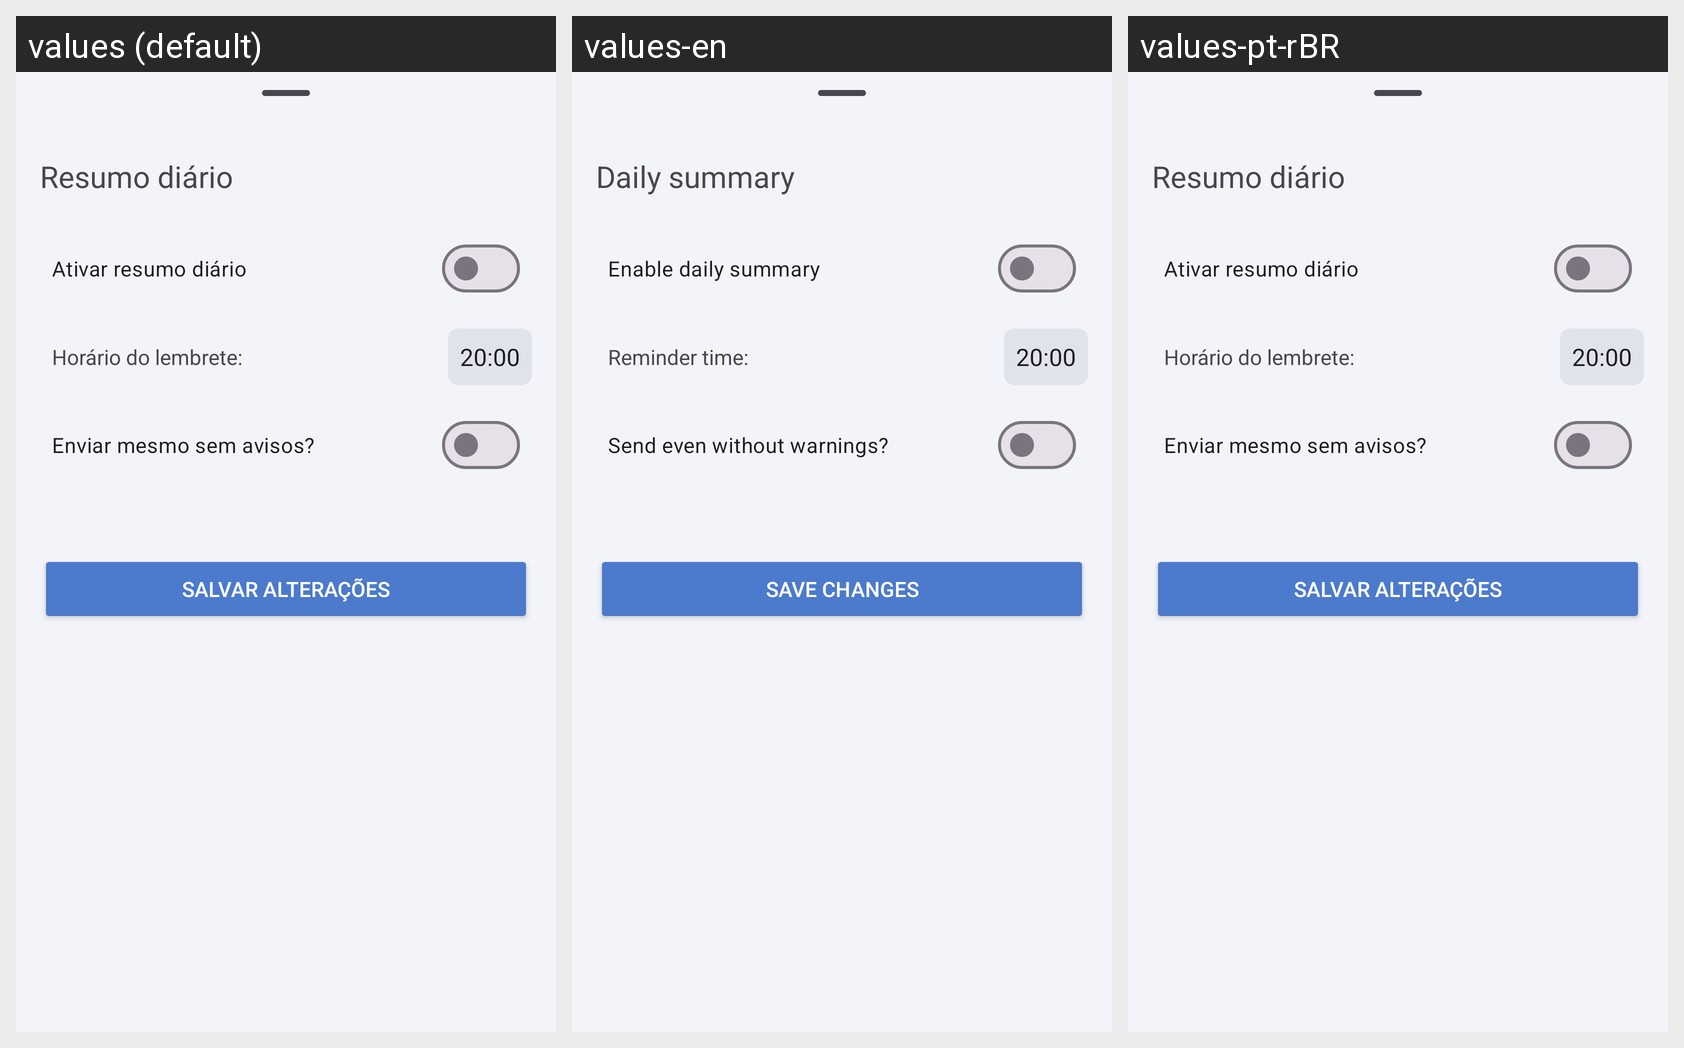

The Android screen above is rendered under several locales of the same app. Produce the string resources it draws, with the default and per-locale values.
Android screen res/layout/bottom_sheet_daily_sumary.xml rendered under 3 locales, left to right: values (default), values-en, values-pt-rBR. Device: Nexus 5 (rendered at 1080×1920; each locale shown at half size, 540×960, under a caption strip naming it); theme Theme.KanBase.
Strings drawn on this screen, with the default value and each locale's value (text and hints the layout hard-codes, and strings that could not be matched under every locale, appear in the picture but are not listed):

resumo_diario
  values: Resumo diário
  values-en: Daily summary
  values-pt-rBR: Resumo diário

ativar_resumo_diario
  values: Ativar resumo diário
  values-en: Enable daily summary
  values-pt-rBR: Ativar resumo diário

horario_do_lembrete_2p
  values: Horário do lembrete:
  values-en: Reminder time:
  values-pt-rBR: Horário do lembrete:

enviar_mesmo_sem_avisos_q
  values: Enviar mesmo sem avisos?
  values-en: Send even without warnings?
  values-pt-rBR: Enviar mesmo sem avisos?

salvar_alteracoes
  values: Salvar alterações
  values-en: Save changes
  values-pt-rBR: Salvar alterações
